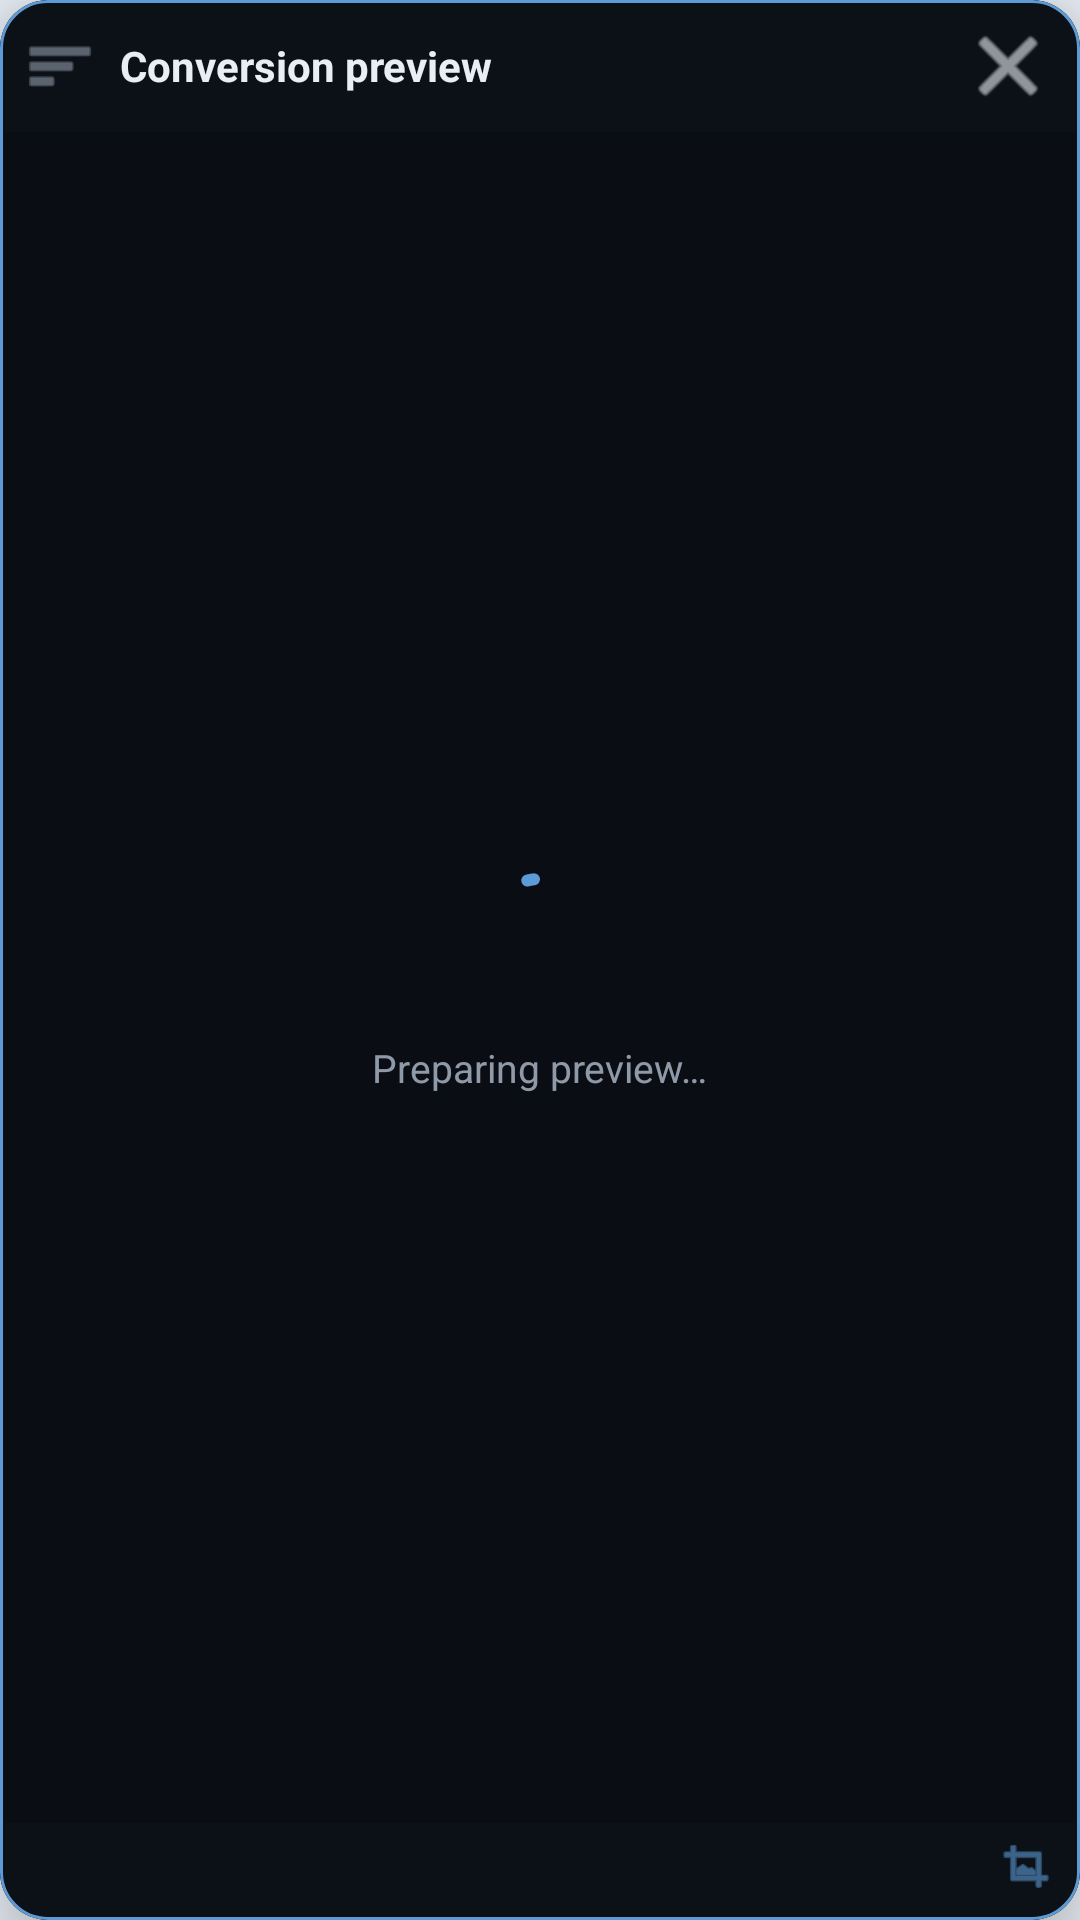

Here is an Android app screen rendered from its layout file. Give the layout XML and the strings, colors and styles it references.
<!-- AndroidManifest.xml: application theme Theme.UniversalConverter -->
<!-- res/layout/floating_preview_panel.xml -->
<?xml version="1.0" encoding="utf-8"?>
<com.google.android.material.card.MaterialCardView xmlns:android="http://schemas.android.com/apk/res/android"
    xmlns:app="http://schemas.android.com/apk/res-auto"
    android:id="@+id/floatingPreviewCard"
    android:layout_width="match_parent"
    android:layout_height="match_parent"
    app:cardBackgroundColor="@color/preview_surface"
    app:cardCornerRadius="16dp"
    app:cardElevation="16dp"
    app:strokeColor="@color/preview_accent"
    app:strokeWidth="1dp">

    <FrameLayout
        android:layout_width="match_parent"
        android:layout_height="match_parent">

        <LinearLayout
            android:layout_width="match_parent"
            android:layout_height="match_parent"
            android:orientation="vertical">

            
            <LinearLayout
                android:id="@+id/previewDragHeader"
                android:layout_width="match_parent"
                android:layout_height="44dp"
                android:background="@color/preview_scrim"
                android:gravity="center_vertical"
                android:orientation="horizontal"
                android:paddingStart="8dp"
                android:paddingEnd="4dp">

                <ImageView
                    android:layout_width="24dp"
                    android:layout_height="24dp"
                    android:contentDescription="@null"
                    android:src="@android:drawable/ic_menu_sort_by_size"
                    app:tint="@color/preview_muted" />

                <TextView
                    android:id="@+id/previewHeaderTitle"
                    android:layout_width="0dp"
                    android:layout_height="wrap_content"
                    android:layout_marginStart="8dp"
                    android:layout_weight="1"
                    android:ellipsize="end"
                    android:maxLines="1"
                    android:text="@string/preview_title"
                    android:textColor="@color/preview_on_surface"
                    android:textSize="14sp"
                    android:textStyle="bold" />

                <ImageButton
                    android:id="@+id/previewCloseButton"
                    android:layout_width="40dp"
                    android:layout_height="40dp"
                    android:background="?attr/selectableItemBackgroundBorderless"
                    android:contentDescription="@string/preview_close"
                    android:src="@android:drawable/ic_menu_close_clear_cancel"
                    app:tint="@color/preview_on_surface" />
            </LinearLayout>

            
            <FrameLayout
                android:id="@+id/previewContentArea"
                android:layout_width="match_parent"
                android:layout_height="0dp"
                android:layout_weight="1">

                <androidx.media3.ui.PlayerView
                    android:id="@+id/previewPlayerView"
                    android:layout_width="match_parent"
                    android:layout_height="match_parent"
                    android:visibility="gone"
                    app:show_buffering="when_playing"
                    app:show_subtitle_button="false"
                    app:show_vr_button="false"
                    app:surface_type="texture_view"
                    app:use_controller="true" />

                <LinearLayout
                    android:id="@+id/previewAudioPanel"
                    android:layout_width="match_parent"
                    android:layout_height="match_parent"
                    android:gravity="center"
                    android:orientation="vertical"
                    android:padding="16dp"
                    android:visibility="gone">

                    <ImageView
                        android:layout_width="64dp"
                        android:layout_height="64dp"
                        android:contentDescription="@string/preview_audio_mode"
                        android:src="@android:drawable/ic_lock_silent_mode_off"
                        app:tint="@color/preview_accent" />

                    <TextView
                        android:layout_width="wrap_content"
                        android:layout_height="wrap_content"
                        android:layout_marginTop="8dp"
                        android:text="@string/preview_audio_mode"
                        android:textColor="@color/preview_on_surface"
                        android:textSize="14sp" />
                </LinearLayout>

                <com.github.chrisbanes.photoview.PhotoView
                    android:id="@+id/previewPhotoView"
                    android:layout_width="match_parent"
                    android:layout_height="match_parent"
                    android:contentDescription="@string/button_preview"
                    android:visibility="gone" />

                <androidx.viewpager2.widget.ViewPager2
                    android:id="@+id/previewPager"
                    android:layout_width="match_parent"
                    android:layout_height="match_parent"
                    android:visibility="gone" />

                <androidx.core.widget.NestedScrollView
                    android:id="@+id/previewTextScroll"
                    android:layout_width="match_parent"
                    android:layout_height="match_parent"
                    android:fillViewport="true"
                    android:padding="12dp"
                    android:visibility="gone">

                    <TextView
                        android:id="@+id/previewTextBody"
                        android:layout_width="match_parent"
                        android:layout_height="wrap_content"
                        android:lineSpacingExtra="3dp"
                        android:textColor="@color/preview_on_surface"
                        android:textSize="14sp" />
                </androidx.core.widget.NestedScrollView>

                <WebView
                    android:id="@+id/previewWebView"
                    android:layout_width="match_parent"
                    android:layout_height="match_parent"
                    android:visibility="gone" />

                <LinearLayout
                    android:id="@+id/previewLoading"
                    android:layout_width="match_parent"
                    android:layout_height="match_parent"
                    android:background="@color/preview_background"
                    android:gravity="center"
                    android:orientation="vertical">

                    <com.google.android.material.progressindicator.CircularProgressIndicator
                        android:layout_width="wrap_content"
                        android:layout_height="wrap_content"
                        android:indeterminate="true"
                        app:indicatorColor="@color/preview_accent" />

                    <TextView
                        android:layout_width="wrap_content"
                        android:layout_height="wrap_content"
                        android:layout_marginTop="12dp"
                        android:text="@string/preview_loading"
                        android:textColor="@color/preview_muted"
                        android:textSize="13sp" />
                </LinearLayout>

                <LinearLayout
                    android:id="@+id/previewErrorPanel"
                    android:layout_width="match_parent"
                    android:layout_height="match_parent"
                    android:gravity="center"
                    android:orientation="vertical"
                    android:padding="16dp"
                    android:visibility="gone">

                    <TextView
                        android:id="@+id/previewErrorText"
                        android:layout_width="wrap_content"
                        android:layout_height="wrap_content"
                        android:gravity="center"
                        android:textColor="@color/preview_muted"
                        android:textSize="14sp" />
                </LinearLayout>
            </FrameLayout>

            
            <LinearLayout
                android:id="@+id/previewFooter"
                android:layout_width="match_parent"
                android:layout_height="wrap_content"
                android:background="@color/preview_scrim"
                android:orientation="vertical"
                android:paddingHorizontal="12dp"
                android:paddingVertical="8dp">

                <TextView
                    android:id="@+id/previewSubtitle"
                    android:layout_width="match_parent"
                    android:layout_height="wrap_content"
                    android:ellipsize="end"
                    android:maxLines="1"
                    android:textColor="@color/preview_on_surface"
                    android:textSize="12sp"
                    android:textStyle="bold" />

                <TextView
                    android:id="@+id/previewDisclaimer"
                    android:layout_width="match_parent"
                    android:layout_height="wrap_content"
                    android:layout_marginTop="2dp"
                    android:textColor="@color/preview_muted"
                    android:textSize="11sp"
                    android:visibility="gone" />

                <TextView
                    android:id="@+id/previewPageIndicator"
                    android:layout_width="match_parent"
                    android:layout_height="wrap_content"
                    android:layout_marginTop="2dp"
                    android:gravity="center"
                    android:textColor="@color/preview_accent"
                    android:textSize="11sp"
                    android:visibility="gone" />
            </LinearLayout>
        </LinearLayout>

        
        <ImageView
            android:id="@+id/previewResizeHandle"
            android:layout_width="36dp"
            android:layout_height="36dp"
            android:layout_gravity="bottom|end"
            android:contentDescription="@string/preview_resize"
            android:padding="8dp"
            android:src="@android:drawable/ic_menu_crop"
            app:tint="@color/preview_accent" />
    </FrameLayout>
</com.google.android.material.card.MaterialCardView>
<!-- resources referenced by this layout -->
<resources>
  <color name="preview_accent">#FF5C9BD5</color>
  <color name="preview_background">#FF0A0E14</color>
  <color name="preview_muted">#B3C7D4E7</color>
  <color name="preview_on_surface">#FFE8EEF5</color>
  <color name="preview_scrim">#CC0A0E14</color>
  <color name="preview_surface">#FF121A24</color>
  <string name="button_preview">Preview</string>
  <string name="preview_audio_mode">Audio preview</string>
  <string name="preview_close">Close</string>
  <string name="preview_loading">Preparing preview…</string>
  <string name="preview_resize">Resize preview</string>
  <string name="preview_title">Conversion preview</string>
  <color name="main_primary">@color/dark_blue_800</color>
  <color name="main_on_primary">#FFFFFFFF</color>
  <color name="main_primary_container">#E6FFFFFF</color>
  <color name="main_on_primary_container">@color/blue_800</color>
  <color name="main_secondary">@color/dark_blue_600</color>
  <color name="main_on_secondary">#FFFFFFFF</color>
  <color name="main_secondary_container">@color/sky_100</color>
  <color name="main_on_secondary_container">@color/blue_800</color>
  <color name="main_tertiary">#3D5A80</color>
  <color name="main_on_tertiary">#FFFFFFFF</color>
  <color name="main_tertiary_container">#E6FFFFFF</color>
  <color name="main_on_tertiary_container">#0D2847</color>
  <color name="main_error">#B3261E</color>
  <color name="main_on_error">#FFFFFFFF</color>
  <color name="main_error_container">#F9DEDC</color>
  <color name="main_on_error_container">#410E0B</color>
  <color name="main_surface">#FFE8EEF5</color>
  <color name="main_on_surface">@color/blue_900</color>
  <color name="main_surface_variant">@color/sky_200</color>
  <color name="main_on_surface_variant">@color/blue_700</color>
  <color name="main_outline">#801B3A5C</color>
  <color name="main_on_background">@color/blue_900</color>
  <color name="main_background">#FFE8EEF5</color>
  <color name="main_status_bar">@color/dark_blue_800</color>
  <color name="main_navigation_bar">@color/dark_blue_800</color>
  <style name="Widget.UniversalConverter.Button.Filled" parent="Widget.Material3.Button">
          <item name="android:background">@drawable/btn_filled_dark_blue</item>
          <item name="android:textColor">@color/btn_filled_on</item>
          <item name="iconTint">@color/btn_filled_on</item>
          <item name="backgroundTint">@null</item>
          <item name="cornerRadius">14dp</item>
      </style>
  <style name="Widget.UniversalConverter.Button.Glass" parent="Widget.Material3.Button">
          <item name="android:background">@drawable/btn_glass_dark_blue</item>
          <item name="android:textColor">@color/btn_glass_text</item>
          <item name="iconTint">@color/btn_glass_text</item>
          <item name="backgroundTint">@null</item>
          <item name="cornerRadius">14dp</item>
      </style>
  <color name="dark_blue_800">#1B3A5C</color>
  <color name="blue_800">#0D2847</color>
  <color name="dark_blue_600">#3D5A80</color>
  <color name="sky_100">#E3EAF3</color>
  <color name="blue_900">#0D1B2A</color>
  <color name="sky_200">#C7D4E7</color>
  <color name="blue_700">#1B3A5C</color>
  <!-- drawable btn_filled_dark_blue (drawable) -->
  <?xml version="1.0" encoding="utf-8"?>
  <ripple xmlns:android="http://schemas.android.com/apk/res/android"
      android:color="#40FFFFFF">
      <item>
          <shape android:shape="rectangle">
              <solid android:color="@color/btn_filled_dark_blue" />
              <corners android:radius="14dp" />
          </shape>
      </item>
  </ripple>
  <color name="btn_filled_on">#FFFFFFFF</color>
  <color name="btn_glass_text">#1B3A5C</color>
  <color name="btn_filled_dark_blue">#1B3A5C</color>
  <color name="btn_glass_stroke">#801B3A5C</color>
</resources>
